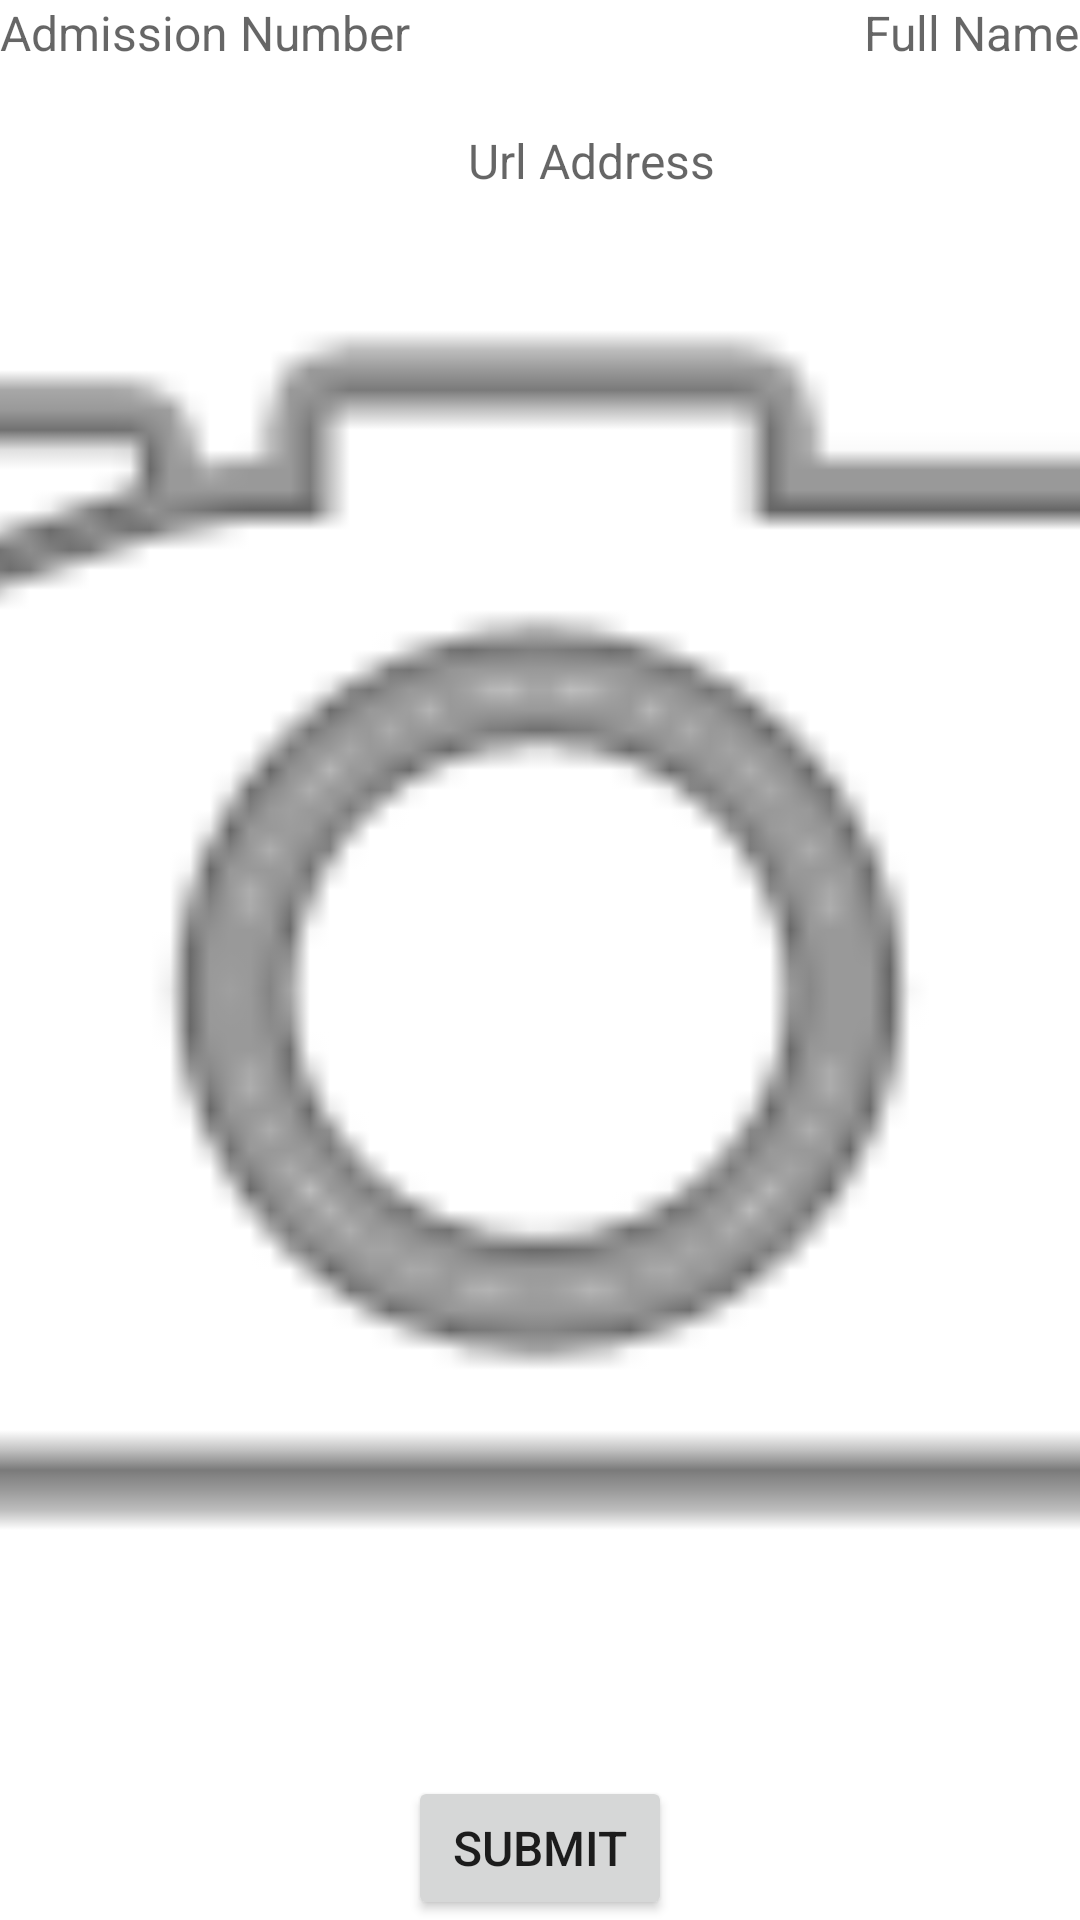

Android layout source for this screen:
<!-- AndroidManifest.xml: application theme AppTheme -->
<!-- res/layout/fragment_main.xml -->
<?xml version="1.0" encoding="utf-8"?>
<RelativeLayout tools:context=".activities.MainActivity"
                android:orientation="vertical"
                android:layout_height="match_parent"
                android:layout_width="match_parent"
                xmlns:tools="http://schemas.android.com/tools"
                xmlns:android="http://schemas.android.com/apk/res/android">
    <ImageView
        android:id="@+id/image_view"
        android:background="#ffffff"
        android:layout_width="match_parent"
        android:layout_height="match_parent"
        android:src="@android:drawable/ic_menu_camera"
        android:scaleType="centerCrop"
        android:layout_centerInParent="true"/>

    <EditText
        android:id="@+id/admission_num"
        android:layout_width="wrap_content"
        android:layout_height="wrap_content"
        android:layout_alignParentTop="true"
        android:layout_alignParentStart="true"
        android:layout_alignParentLeft="true"
        android:hint="@string/admission_number"
        android:background="#FFFFFF"
        android:textSize="16sp"
        android:textColor="#000000"/>

    <EditText
        android:id="@+id/ur_name_main"
        android:layout_width="wrap_content"
        android:layout_height="wrap_content"
        android:hint="@string/url_name"
        android:background="#FFFFFF"
        android:textSize="16sp"
        android:textColor="#000000"
        android:layout_marginTop="21dp"
        android:layout_below="@+id/admission_num"
        android:layout_alignLeft="@+id/submit_btn"
        android:layout_alignStart="@+id/submit_btn"
        android:layout_marginLeft="20dp"
        android:layout_marginStart="20dp"/>

    <EditText
        android:id="@+id/full_name"
        android:layout_width="wrap_content"
        android:layout_height="wrap_content"
        android:layout_alignParentTop="true"
        android:layout_alignParentRight="true"
        android:layout_alignParentEnd="true"
        android:hint="@string/full_name"
        android:background="#FFFFFF"
        android:textSize="16sp"
        android:textColor="#000000"/>

    <Button
        android:id="@+id/submit_btn"
        android:layout_width="wrap_content"
        android:layout_height="wrap_content"
        android:layout_alignParentBottom="true"
        android:layout_centerHorizontal="true"
        android:text="@string/submit_button"
        android:textSize="16sp"/>
</RelativeLayout>
<!-- resources referenced by this layout -->
<resources>
  <string name="admission_number">Admission Number</string>
  <string name="full_name">Full Name</string>
  <string name="submit_button">Submit</string>
  <string name="url_name">Url Address</string>
</resources>
